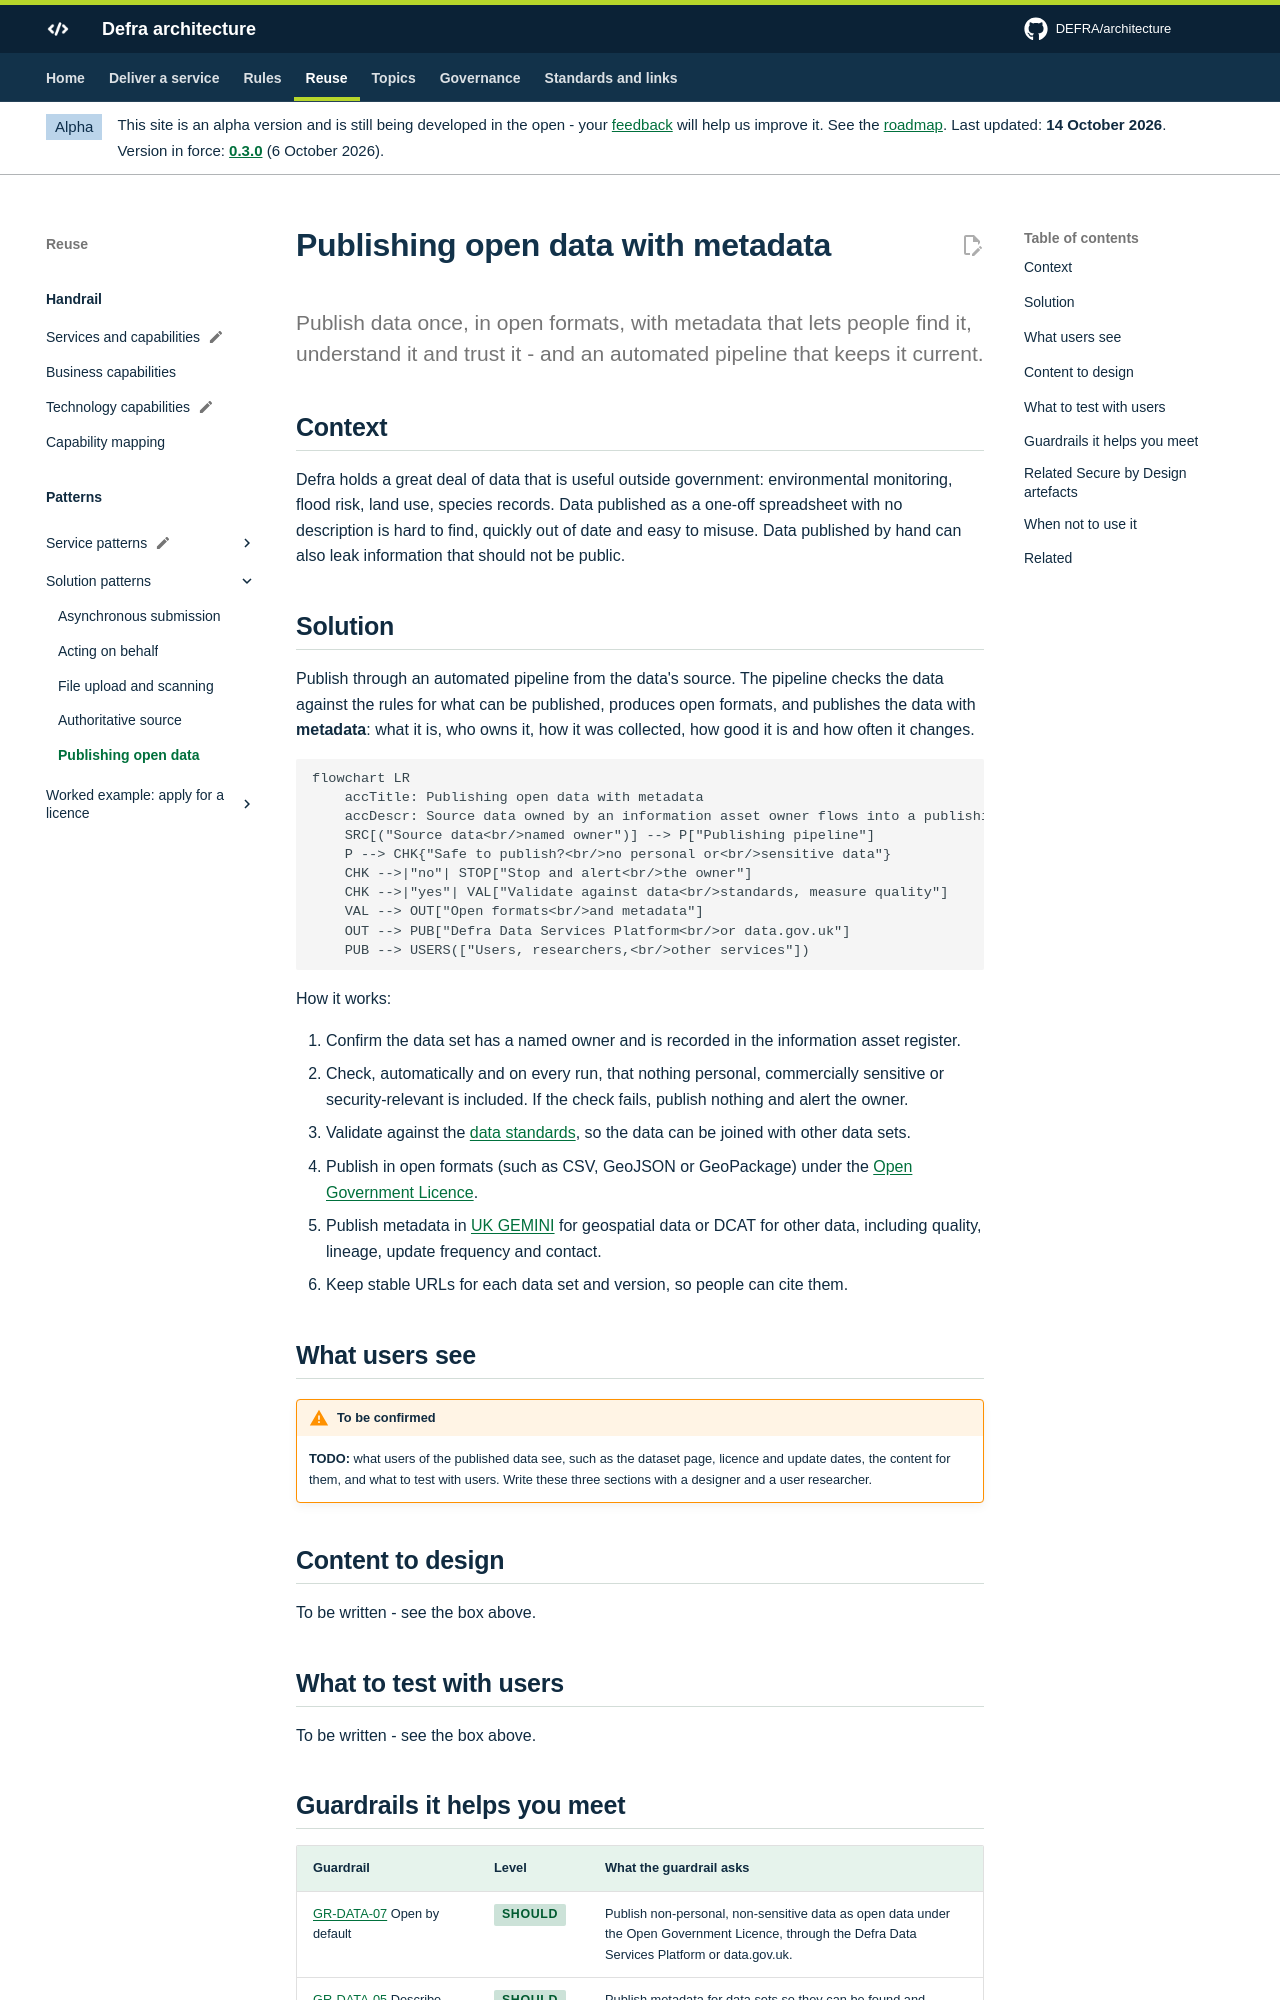

repository: DEFRA/architecture · page: patterns/open-data-publishing/index.html · generator: mkdocs

---
pattern:
  category: data
  status: draft
  summary: You hold non-personal data that others could use, and want to publish it so it can be found, trusted and reused.
  guardrails: [GR-DATA-07, GR-DATA-05, GR-DATA-03, GR-DATA-08, GR-DATA-01, GR-SEC-03]
  sbd: [dlp-strategy]
  user_experience: tbc
---

# Publishing open data with metadata

<p class="lead">Publish data once, in open formats, with metadata that lets people find it, understand it and trust it - and an automated pipeline that keeps it current.</p>

## Context

Defra holds a great deal of data that is useful outside government: environmental monitoring, flood risk, land use, species records. Data published as a one-off spreadsheet with no description is hard to find, quickly out of date and easy to misuse. Data published by hand can also leak information that should not be public.
